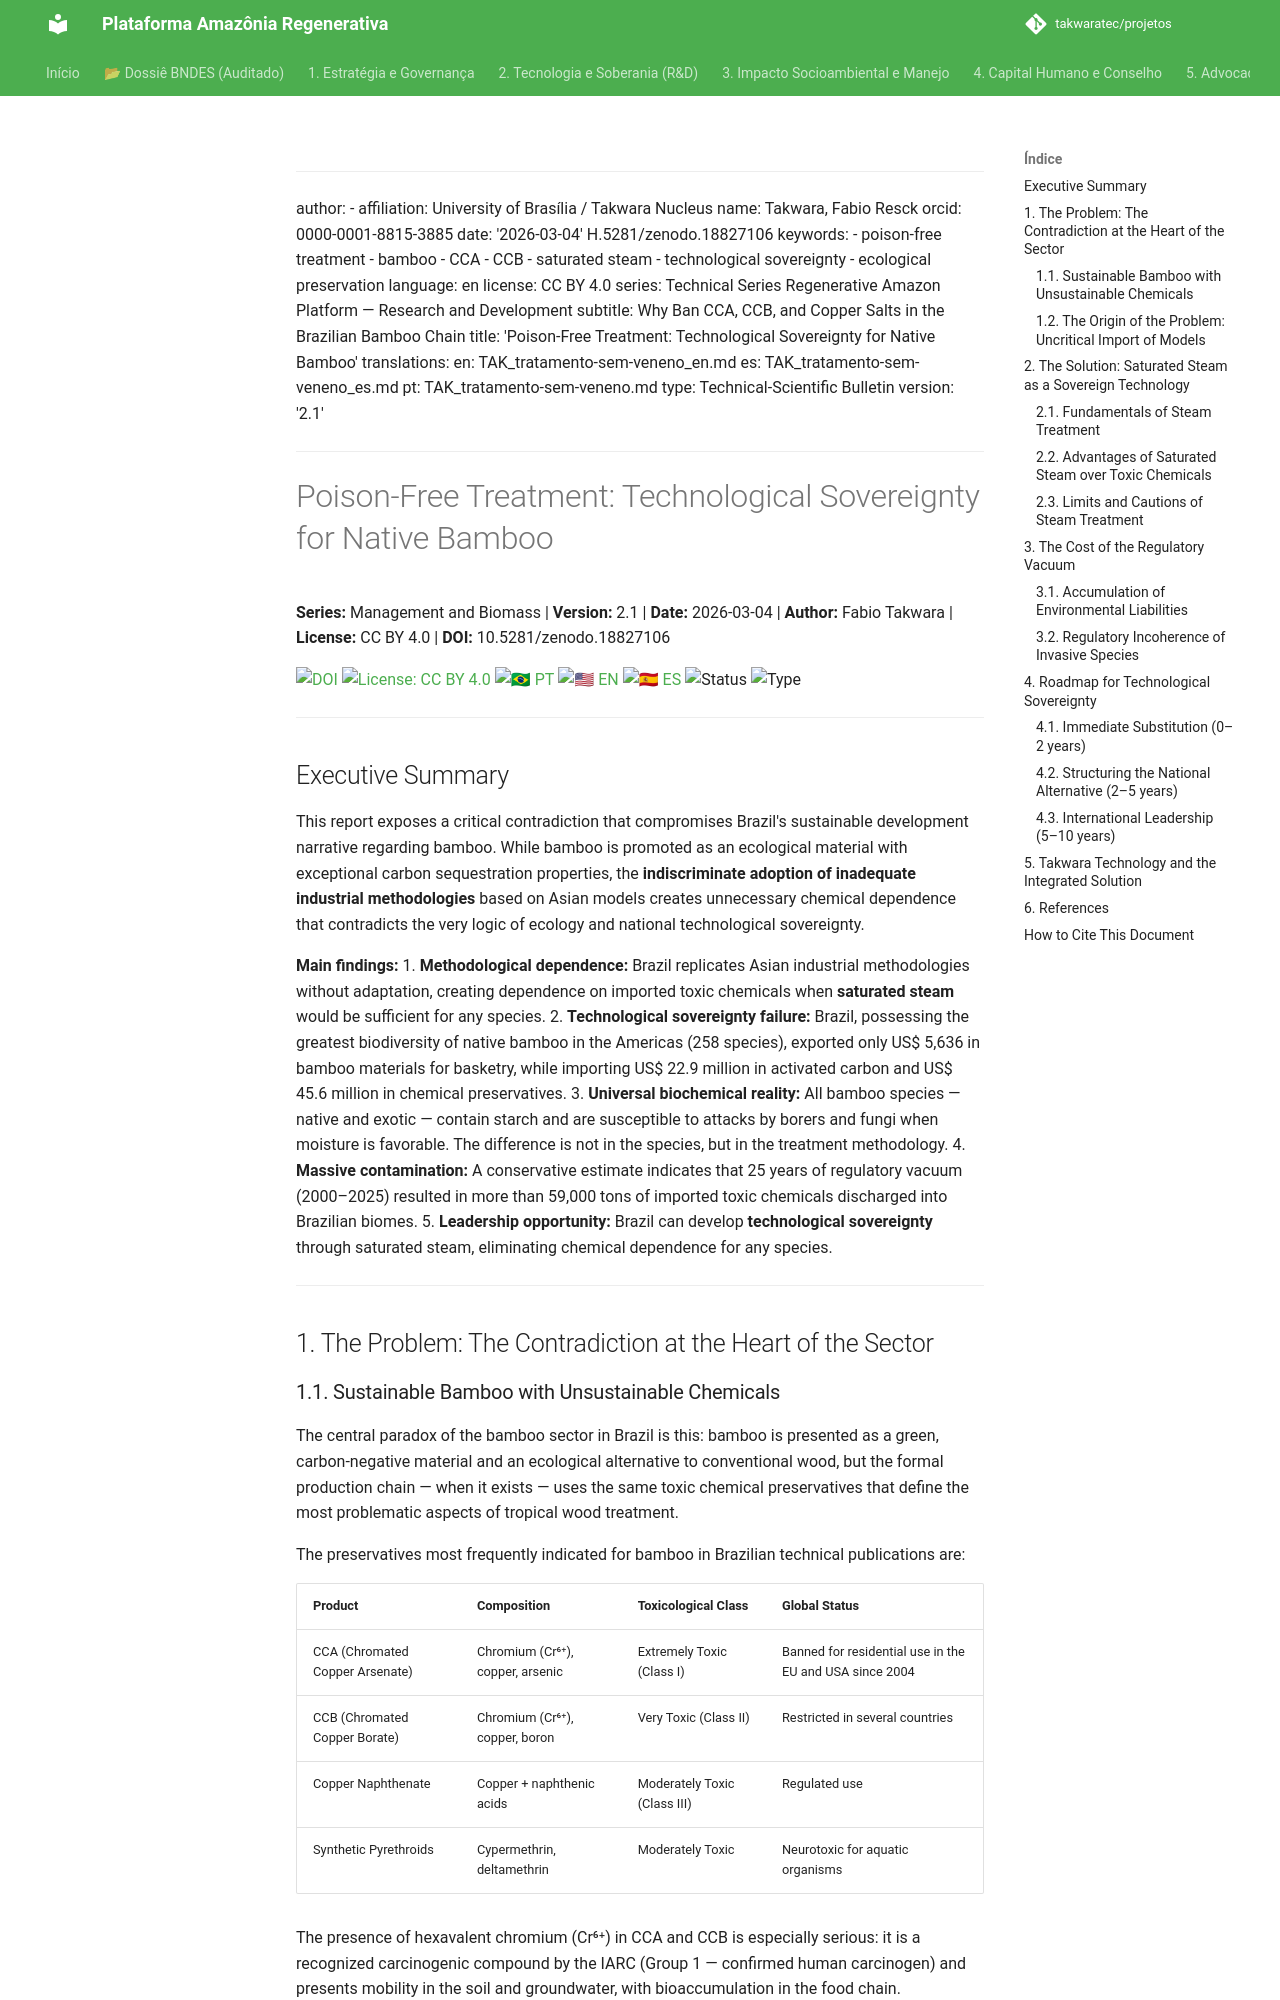

repository: takwaratec/projetos · page: 02_PESQUISA_DESENVOLVIMENTO/TAK_tratamento-sem-veneno_en/index.html · generator: mkdocs

---
author:
- affiliation: University of Brasília / Takwara Nucleus
  name: Takwara, Fabio Resck
  orcid: 0000-0001-8815-3885
date: '2026-03-04'
doi: 10.5281/zenodo.18827106
keywords:
- poison-free treatment
- bamboo
- CCA
- CCB
- saturated steam
- technological sovereignty
- ecological preservation
language: en
license: CC BY 4.0
series: Technical Series Regenerative Amazon Platform — Research and Development
subtitle: Why Ban CCA, CCB, and Copper Salts in the Brazilian Bamboo Chain
title: 'Poison-Free Treatment: Technological Sovereignty for Native Bamboo'
translations:
  en: TAK_tratamento-sem-veneno_en.md
  es: TAK_tratamento-sem-veneno_es.md
  pt: TAK_tratamento-sem-veneno.md
type: Technical-Scientific Bulletin
version: '2.2.2'
---
# Poison-Free Treatment: Technological Sovereignty for Native Bamboo

**Series:** Management and Biomass | **Version:** 2.1 | **Date:** 2026-03-04 | **Author:** Fabio Takwara | **License:** CC BY 4.0 | **DOI:** 10.5281/zenodo.18827106

[![DOI](https://img.shields.io/badge/DOI-10.5281/zenodo.18827106-blue.svg)](https://doi.org/10.5281/zenodo.18827106)
[![License: CC BY 4.0](https://img.shields.io/badge/License-CC%20BY%204.0-lightgrey.svg)](https://creativecommons.org/licenses/by/4.0/)
[![🇧🇷 PT](https://img.shields.io/badge/🇧🇷-Portuguese-green)](./TAK_tratamento-sem-veneno.md) [![🇺🇸 EN](https://img.shields.io/badge/🇺🇸-English-blue)](./TAK_tratamento-sem-veneno_en.md) [![🇪🇸 ES](https://img.shields.io/badge/🇪🇸-Spanish-orange)](./TAK_tratamento-sem-veneno_es.md)
![Status](https://img.shields.io/badge/status-V2.2.2%20(Advocacy%205.1)-blue)
![Type](https://img.shields.io/badge/type-Technical--Scientific%20Bulletin-teal)

---

## Executive Summary

This report exposes a critical contradiction that compromises Brazil's sustainable development narrative regarding bamboo. While bamboo is promoted as an ecological material with exceptional carbon sequestration properties, the **indiscriminate adoption of inadequate industrial methodologies** based on Asian models creates unnecessary chemical dependence that contradicts the very logic of ecology and national technological sovereignty.

**Main findings:**
1. **Methodological dependence:** Brazil replicates Asian industrial methodologies without adaptation, creating dependence on imported toxic chemicals when **saturated steam** would be sufficient for any species.
2. **Technological sovereignty failure:** Brazil, possessing the greatest biodiversity of native bamboo in the Americas (258 species), exported only US$ 5,636 in bamboo materials for basketry, while importing US$ 22.9 million in activated carbon and US$ 45.6 million in chemical preservatives.
3. **Universal biochemical reality:** All bamboo species — native and exotic — contain starch and are susceptible to attacks by borers and fungi when moisture is favorable. The difference is not in the species, but in the treatment methodology.
4. **Massive contamination:** A conservative estimate indicates that 25 years of regulatory vacuum (2000–2025) resulted in more than 59,000 tons of imported toxic chemicals discharged into Brazilian biomes.
5. **Leadership opportunity:** Brazil can develop **technological sovereignty** through saturated steam, eliminating chemical dependence for any species.

---

## 1. The Problem: The Contradiction at the Heart of the Sector
